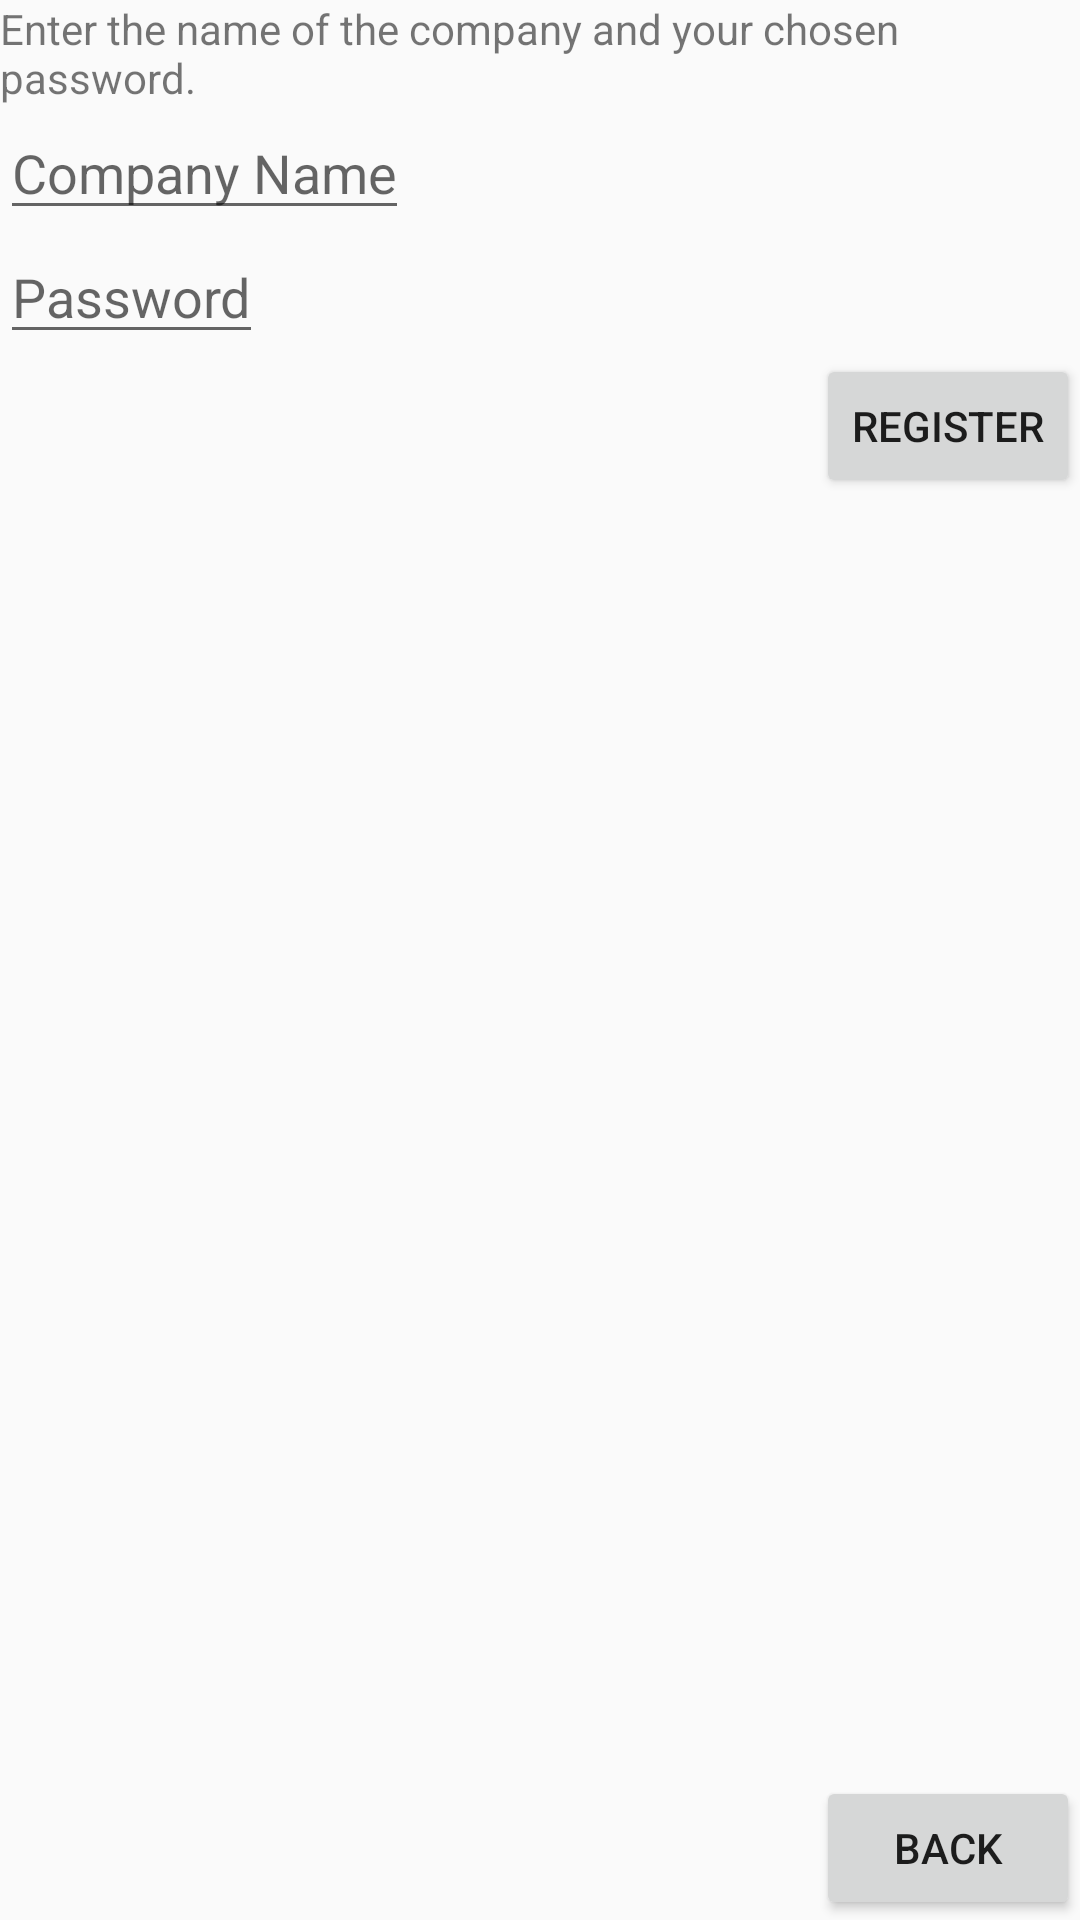

The Android layout XML behind this screen, and the referenced resources:
<!-- AndroidManifest.xml: application theme AppTheme -->
<!-- res/layout/content_register.xml -->
<?xml version="1.0" encoding="utf-8"?>
<android.support.constraint.ConstraintLayout xmlns:android="http://schemas.android.com/apk/res/android"
    xmlns:app="http://schemas.android.com/apk/res-auto"
    xmlns:tools="http://schemas.android.com/tools"
    android:layout_width="match_parent"
    android:layout_height="match_parent"
    app:layout_behavior="@string/appbar_scrolling_view_behavior"
    tools:context=".Register"
    tools:showIn="@layout/activity_register">

    <LinearLayout
        android:layout_width="match_parent"
        android:layout_height="match_parent"
        android:orientation="vertical">

        <TextView
            android:layout_width="wrap_content"
            android:layout_height="wrap_content"
            android:text="@string/lpc1b_register" />

        <EditText
            android:id="@+id/lpc1b_company"
            android:layout_width="wrap_content"
            android:layout_height="wrap_content"
            android:hint="@string/lpc1b_hint_company" />

        <EditText
            android:id="@+id/lpc1b_password"
            android:layout_width="wrap_content"
            android:layout_height="wrap_content"
            android:hint="@string/lpc1b_hint_password" />

        <LinearLayout
            android:layout_width="match_parent"
            android:layout_height="wrap_content"
            android:orientation="vertical">

            <Button
                android:layout_width="wrap_content"
                android:layout_height="wrap_content"
                android:layout_gravity="right"
                android:onClick="registerCo"
                android:text="@string/lpc1b_button_register" />

            <TextView
                android:id="@+id/lpc1b_error"
                android:layout_width="wrap_content"
                android:layout_height="wrap_content"
                android:layout_gravity="center"
                android:text=""
                android:textColor="#FF0000" />

        </LinearLayout>

        <Space
            android:layout_width="match_parent"
            android:layout_height="0dp"
            android:layout_weight="1" />

        <Button
            android:layout_width="wrap_content"
            android:layout_height="wrap_content"
            android:layout_gravity="right"
            android:onClick="backButton"
            android:text="@string/button_back" />

    </LinearLayout>

</android.support.constraint.ConstraintLayout>
<!-- resources referenced by this layout -->
<resources>
  <string name="button_back">Back</string>
  <string name="lpc1b_button_register">Register</string>
  <string name="lpc1b_hint_company">Company Name</string>
  <string name="lpc1b_hint_password">Password</string>
  <string name="lpc1b_register">Enter the name of the company and your chosen password.</string>
  <style name="AppTheme" parent="Theme.AppCompat.Light.DarkActionBar">
          
          <item name="colorPrimary">@color/colorPrimary</item>
          <item name="colorPrimaryDark">@color/colorPrimaryDark</item>
          <item name="colorAccent">@color/colorAccent</item>
          <item name="windowActionBar">false</item>
          <item name="windowNoTitle">true</item>
      </style>
  <!-- not gathered from this repository: default colours our renderer supplied (Android Studio template values) -->
  <color name="colorPrimary">#FF6200EE</color>
  <color name="colorPrimaryDark">#FF3700B3</color>
  <color name="colorAccent">#FF03DAC5</color>
</resources>
